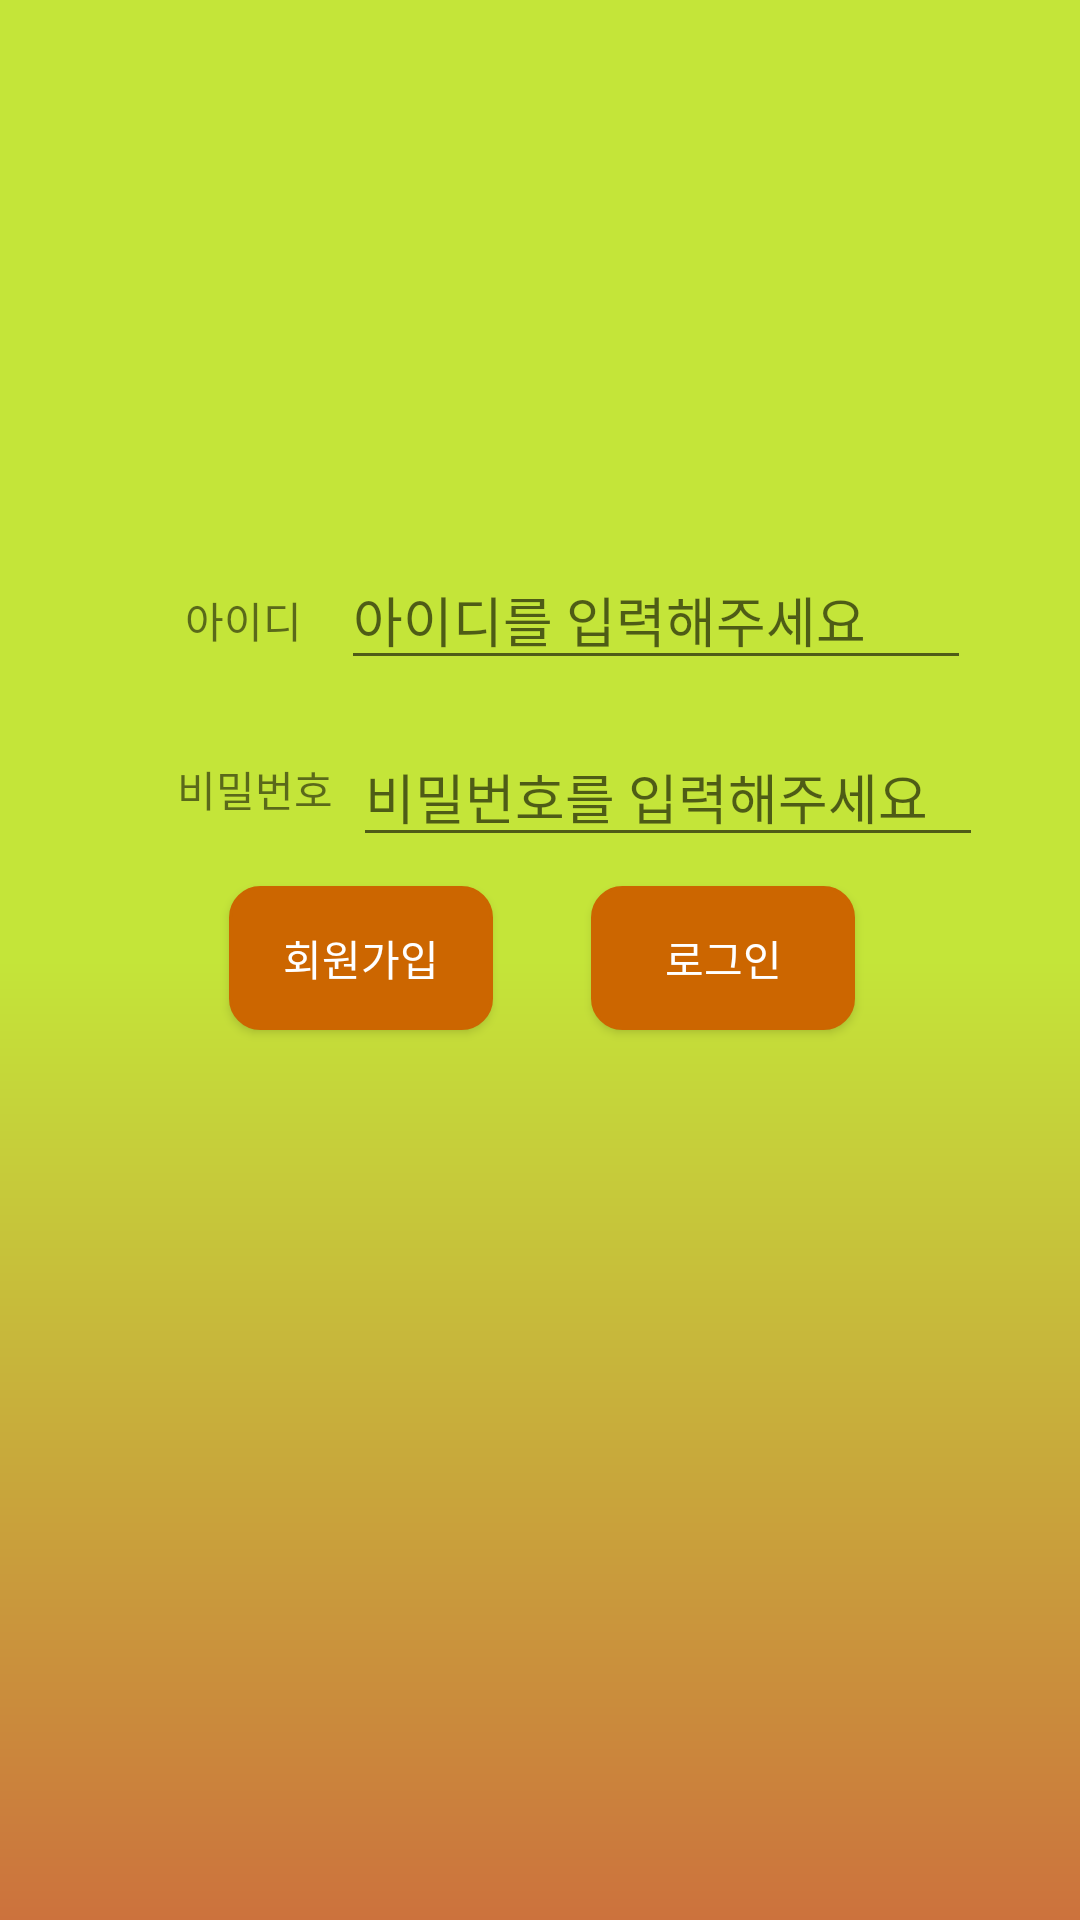

Layout XML and referenced resources for this Android screen:
<!-- AndroidManifest.xml: application theme Theme.RecyclePaper -->
<!-- res/layout/activity_login.xml -->
<?xml version="1.0" encoding="utf-8"?>
<androidx.constraintlayout.widget.ConstraintLayout xmlns:android="http://schemas.android.com/apk/res/android"
    xmlns:app="http://schemas.android.com/apk/res-auto"
    xmlns:tools="http://schemas.android.com/tools"
    android:layout_width="match_parent"
    android:layout_height="match_parent"
    android:background="@drawable/bg_greentobrown"
    tools:context=".MainActivity">

    <TextView
        android:id="@+id/textView2"
        android:layout_width="wrap_content"
        android:layout_height="wrap_content"
        android:text="아이디"
        app:layout_constraintBottom_toBottomOf="parent"
        app:layout_constraintEnd_toEndOf="parent"
        app:layout_constraintHorizontal_bias="0.192"
        app:layout_constraintStart_toStartOf="parent"
        app:layout_constraintTop_toTopOf="parent"
        app:layout_constraintVertical_bias="0.317" />

    <TextView
        android:id="@+id/textView3"
        android:layout_width="wrap_content"
        android:layout_height="wrap_content"
        android:text="비밀번호"
        app:layout_constraintBottom_toBottomOf="parent"
        app:layout_constraintEnd_toEndOf="parent"
        app:layout_constraintHorizontal_bias="0.192"
        app:layout_constraintStart_toStartOf="parent"
        app:layout_constraintTop_toTopOf="parent"
        app:layout_constraintVertical_bias="0.408" />

    <EditText
        android:id="@+id/editTextTextPassword"
        android:layout_width="wrap_content"
        android:layout_height="wrap_content"
        android:ems="10"
        android:hint="비밀번호를 입력해주세요"
        android:inputType="textPassword"
        app:layout_constraintBottom_toBottomOf="parent"
        app:layout_constraintEnd_toEndOf="parent"
        app:layout_constraintHorizontal_bias="0.175"
        app:layout_constraintStart_toEndOf="@+id/textView3"
        app:layout_constraintTop_toTopOf="parent"
        app:layout_constraintVertical_bias="0.406" />

    <EditText
        android:id="@+id/editTextTextPersonName"
        android:layout_width="wrap_content"
        android:layout_height="wrap_content"
        android:ems="10"
        android:hint="아이디를 입력해주세요"
        android:inputType="textPersonName"
        app:layout_constraintBottom_toBottomOf="parent"
        app:layout_constraintEnd_toEndOf="parent"
        app:layout_constraintHorizontal_bias="0.266"
        app:layout_constraintStart_toEndOf="@+id/textView2"
        app:layout_constraintTop_toTopOf="parent"
        app:layout_constraintVertical_bias="0.307" />

    <androidx.appcompat.widget.AppCompatButton
        android:id="@+id/button"
        android:layout_width="wrap_content"
        android:layout_height="wrap_content"
        android:background="@drawable/btn_brown"
        android:text="회원가입"
        android:textColor="@color/white"
        app:layout_constraintBottom_toBottomOf="parent"
        app:layout_constraintEnd_toEndOf="parent"
        app:layout_constraintHorizontal_bias="0.281"
        app:layout_constraintStart_toStartOf="parent"
        app:layout_constraintTop_toTopOf="parent"
        app:layout_constraintVertical_bias="0.499" />

    <androidx.appcompat.widget.AppCompatButton
        android:id="@+id/button2"
        android:layout_width="wrap_content"
        android:layout_height="wrap_content"
        android:background="@drawable/btn_brown"
        android:text="로그인"
        android:textColor="@color/white"
        app:layout_constraintBottom_toBottomOf="parent"
        app:layout_constraintEnd_toEndOf="parent"
        app:layout_constraintHorizontal_bias="0.724"
        app:layout_constraintStart_toStartOf="parent"
        app:layout_constraintTop_toTopOf="parent"
        app:layout_constraintVertical_bias="0.499" />
</androidx.constraintlayout.widget.ConstraintLayout>
<!-- resources referenced by this layout -->
<resources>
  <!-- drawable bg_greentobrown (drawable) -->
  <?xml version="1.0" encoding="utf-8"?>
  <shape xmlns:android="http://schemas.android.com/apk/res/android">
      <gradient
          android:angle="270"
          android:type="linear"
          android:startColor="#C4E539"
          android:centerColor="#C4E539"
          android:endColor="#CC723D"/>
  
  </shape>
  <!-- drawable btn_brown (drawable) -->
  <?xml version="1.0" encoding="utf-8"?>
  <shape xmlns:android="http://schemas.android.com/apk/res/android">
      <solid android:color="#CC6600"/>
      <corners
          android:bottomLeftRadius="10dp"
          android:bottomRightRadius="10dp"
          android:topLeftRadius="10dp"
          android:topRightRadius="10dp"/>
      <stroke android:width="1dp"
          android:color="#CC6600"/>
  
  </shape>
  <style name="Theme.RecyclePaper" parent="Theme.MaterialComponents.DayNight.DarkActionBar">
          
          <item name="colorPrimary">#663300</item>
          <item name="colorPrimaryVariant">@color/purple_700</item>
          <item name="colorOnPrimary">@color/white</item>
          
          <item name="colorSecondary">@color/teal_200</item>
          <item name="colorSecondaryVariant">@color/teal_700</item>
          <item name="colorOnSecondary">@color/black</item>
          
          <item name="android:statusBarColor" tools:targetApi="l">?attr/colorPrimaryVariant</item>
          
      </style>
  <!-- not gathered from this repository: default colours our renderer supplied (Android Studio template values) -->
  <color name="purple_700">#FF3700B3</color>
  <color name="teal_200">#FF03DAC5</color>
  <color name="teal_700">#FF018786</color>
  <color name="black">#FF000000</color>
  <color name="white">#FFFFFFFF</color>
</resources>
